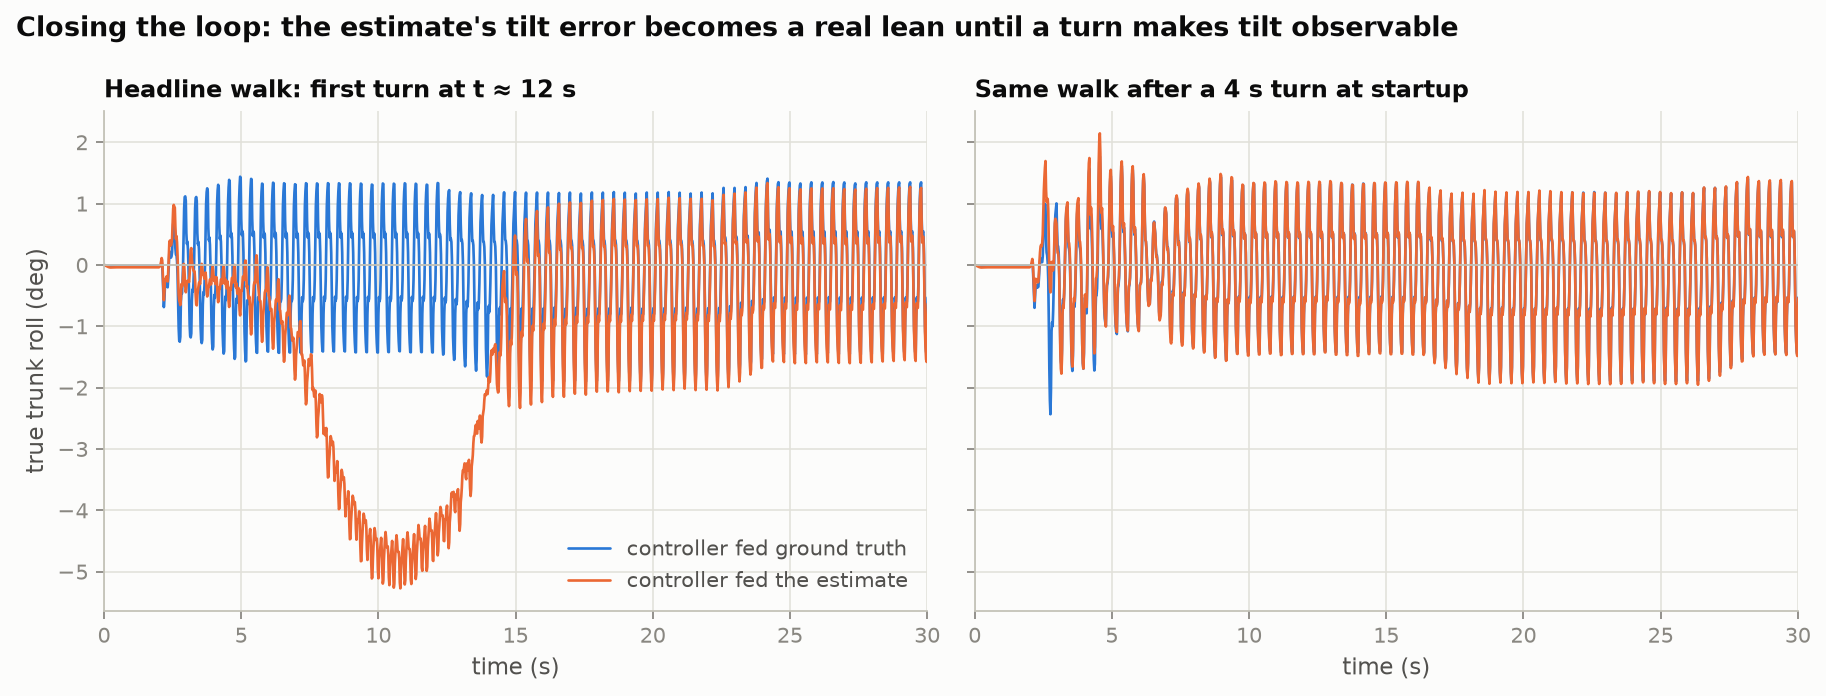

Values plotted in this chart, from the file beside it:
headline_truth_t, headline_truth_roll, headline_truth_roll_err, headline_estimate_t, headline_estimate_roll, headline_estimate_roll_err, turn_first_truth_t, turn_first_truth_roll, turn_first_truth_roll_err, turn_first_estimate_t, turn_first_estimate_roll, turn_first_estimate_roll_err
0, 0, nan, 0, 0, nan, 0, 0, nan, 0, 0, nan
0.02, -0.003563, nan, 0.02, -0.004064, nan, 0.02, -0.003563, nan, 0.02, -0.004064, nan
0.04, -0.007423, nan, 0.04, -0.009294, nan, 0.04, -0.007423, nan, 0.04, -0.009294, nan
0.06, -0.009973, nan, 0.06, -0.01414, nan, 0.06, -0.009973, nan, 0.06, -0.01414, nan
0.08, -0.01146, nan, 0.08, -0.01854, nan, 0.08, -0.01146, nan, 0.08, -0.01854, nan
0.1, -0.01226, nan, 0.1, -0.02268, nan, 0.1, -0.01226, nan, 0.1, -0.02268, nan
0.12, -0.0129, nan, 0.12, -0.02683, nan, 0.12, -0.0129, nan, 0.12, -0.02683, nan
0.14, -0.01391, nan, 0.14, -0.03111, nan, 0.14, -0.01391, nan, 0.14, -0.03111, nan
0.16, -0.01519, nan, 0.16, -0.03513, nan, 0.16, -0.01519, nan, 0.16, -0.03513, nan
0.18, -0.01623, nan, 0.18, -0.03848, nan, 0.18, -0.01623, nan, 0.18, -0.03848, nan
0.2, -0.01671, nan, 0.2, -0.041, nan, 0.2, -0.01671, nan, 0.2, -0.041, nan
0.22, -0.01662, nan, 0.22, -0.04258, nan, 0.22, -0.01662, nan, 0.22, -0.04258, nan
0.24, -0.01624, nan, 0.24, -0.04326, nan, 0.24, -0.01624, nan, 0.24, -0.04326, nan
0.26, -0.01577, nan, 0.26, -0.04325, nan, 0.26, -0.01577, nan, 0.26, -0.04325, nan
0.28, -0.01542, nan, 0.28, -0.04283, nan, 0.28, -0.01542, nan, 0.28, -0.04283, nan
0.3, -0.01529, nan, 0.3, -0.04227, nan, 0.3, -0.01529, nan, 0.3, -0.04227, nan
0.32, -0.01533, nan, 0.32, -0.04175, nan, 0.32, -0.01533, nan, 0.32, -0.04175, nan
0.34, -0.01547, nan, 0.34, -0.04129, nan, 0.34, -0.01547, nan, 0.34, -0.04129, nan
0.36, -0.01561, nan, 0.36, -0.04089, nan, 0.36, -0.01561, nan, 0.36, -0.04089, nan
0.38, -0.01575, nan, 0.38, -0.04054, nan, 0.38, -0.01575, nan, 0.38, -0.04054, nan
0.4, -0.01586, nan, 0.4, -0.04024, nan, 0.4, -0.01586, nan, 0.4, -0.04024, nan
0.42, -0.01596, nan, 0.42, -0.04, nan, 0.42, -0.01596, nan, 0.42, -0.04, nan
0.44, -0.01604, nan, 0.44, -0.03983, nan, 0.44, -0.01604, nan, 0.44, -0.03983, nan
0.46, -0.0161, nan, 0.46, -0.0397, nan, 0.46, -0.0161, nan, 0.46, -0.0397, nan
0.48, -0.01615, nan, 0.48, -0.03963, nan, 0.48, -0.01615, nan, 0.48, -0.03963, nan
0.5, -0.0162, nan, 0.5, -0.03958, nan, 0.5, -0.0162, nan, 0.5, -0.03958, nan
0.52, -0.01624, nan, 0.52, -0.03956, nan, 0.52, -0.01624, nan, 0.52, -0.03956, nan
0.54, -0.01628, nan, 0.54, -0.03956, nan, 0.54, -0.01628, nan, 0.54, -0.03956, nan
0.56, -0.01631, nan, 0.56, -0.03957, nan, 0.56, -0.01631, nan, 0.56, -0.03957, nan
0.58, -0.01634, nan, 0.58, -0.03958, nan, 0.58, -0.01634, nan, 0.58, -0.03958, nan
0.6, -0.01636, nan, 0.6, -0.03959, nan, 0.6, -0.01636, nan, 0.6, -0.03959, nan
0.62, -0.01638, nan, 0.62, -0.0396, nan, 0.62, -0.01638, nan, 0.62, -0.0396, nan
0.64, -0.0164, nan, 0.64, -0.03961, nan, 0.64, -0.0164, nan, 0.64, -0.03961, nan
0.66, -0.01641, nan, 0.66, -0.03962, nan, 0.66, -0.01641, nan, 0.66, -0.03962, nan
0.68, -0.01642, nan, 0.68, -0.03962, nan, 0.68, -0.01642, nan, 0.68, -0.03962, nan
0.7, -0.01643, nan, 0.7, -0.03963, nan, 0.7, -0.01643, nan, 0.7, -0.03963, nan
0.72, -0.01645, nan, 0.72, -0.03964, nan, 0.72, -0.01645, nan, 0.72, -0.03964, nan
0.74, -0.01645, nan, 0.74, -0.03965, nan, 0.74, -0.01645, nan, 0.74, -0.03965, nan
0.76, -0.01646, nan, 0.76, -0.03966, nan, 0.76, -0.01646, nan, 0.76, -0.03966, nan
0.78, -0.01647, nan, 0.78, -0.03967, nan, 0.78, -0.01647, nan, 0.78, -0.03967, nan
0.8, -0.01648, nan, 0.8, -0.03968, nan, 0.8, -0.01648, nan, 0.8, -0.03968, nan
0.82, -0.01649, nan, 0.82, -0.03969, nan, 0.82, -0.01649, nan, 0.82, -0.03969, nan
0.84, -0.01649, nan, 0.84, -0.0397, nan, 0.84, -0.01649, nan, 0.84, -0.0397, nan
0.86, -0.0165, nan, 0.86, -0.03971, nan, 0.86, -0.0165, nan, 0.86, -0.03971, nan
0.88, -0.0165, nan, 0.88, -0.03972, nan, 0.88, -0.0165, nan, 0.88, -0.03972, nan
0.9, -0.01651, nan, 0.9, -0.03973, nan, 0.9, -0.01651, nan, 0.9, -0.03973, nan
0.92, -0.01651, nan, 0.92, -0.03974, nan, 0.92, -0.01651, nan, 0.92, -0.03974, nan
0.94, -0.01652, nan, 0.94, -0.03975, nan, 0.94, -0.01652, nan, 0.94, -0.03975, nan
0.96, -0.01652, nan, 0.96, -0.03976, nan, 0.96, -0.01652, nan, 0.96, -0.03976, nan
0.98, -0.01653, nan, 0.98, -0.03977, nan, 0.98, -0.01653, nan, 0.98, -0.03977, nan
1, -0.01653, nan, 1, -0.03978, nan, 1, -0.01653, nan, 1, -0.03978, nan
1.02, -0.01654, nan, 1.02, -0.03979, nan, 1.02, -0.01654, nan, 1.02, -0.03979, nan
1.04, -0.01654, nan, 1.04, -0.0398, nan, 1.04, -0.01654, nan, 1.04, -0.0398, nan
1.06, -0.01654, nan, 1.06, -0.03981, nan, 1.06, -0.01654, nan, 1.06, -0.03981, nan
1.08, -0.01655, nan, 1.08, -0.03982, nan, 1.08, -0.01655, nan, 1.08, -0.03982, nan
1.1, -0.01655, nan, 1.1, -0.03983, nan, 1.1, -0.01655, nan, 1.1, -0.03983, nan
1.12, -0.01655, nan, 1.12, -0.03984, nan, 1.12, -0.01655, nan, 1.12, -0.03984, nan
1.14, -0.01656, nan, 1.14, -0.03985, nan, 1.14, -0.01656, nan, 1.14, -0.03985, nan
1.16, -0.01656, nan, 1.16, -0.03985, nan, 1.16, -0.01656, nan, 1.16, -0.03985, nan
1.18, -0.01656, nan, 1.18, -0.03986, nan, 1.18, -0.01656, nan, 1.18, -0.03986, nan
... 3,040 more rows
